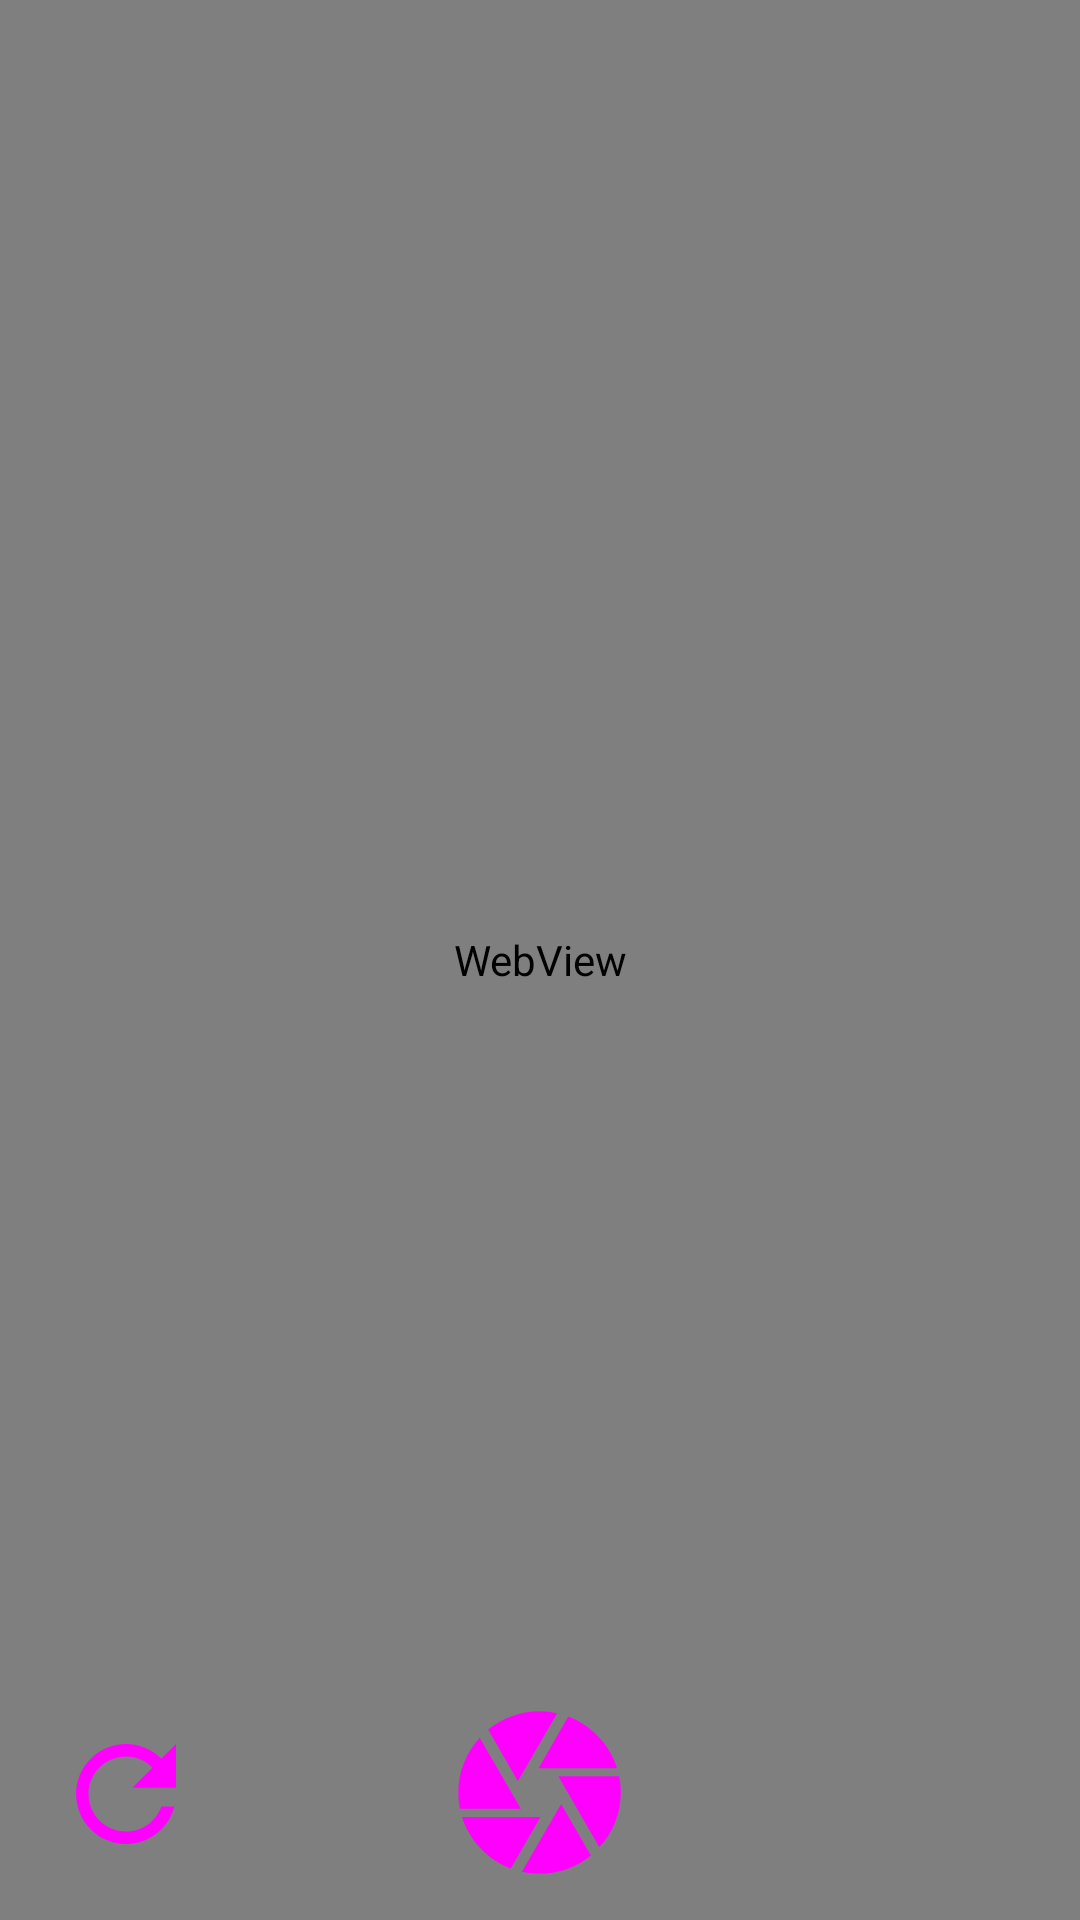

Here is an Android app screen rendered from its layout file. Give the layout XML and the strings, colors and styles it references.
<!-- AndroidManifest.xml: application theme Theme.AppCompat.Light.NoActionBar -->
<!-- res/layout/camera.xml -->
<?xml version="1.0" encoding="utf-8"?>
<RelativeLayout xmlns:android="http://schemas.android.com/apk/res/android"
    android:layout_width="match_parent"
    android:layout_height="match_parent">
    <WebView
        android:id="@+id/webView"
        android:layout_width="match_parent"
        android:layout_height="match_parent"/>
    <ImageView
        android:id="@+id/shutter"
        android:layout_height="wrap_content"
        android:layout_width="wrap_content"
        android:layout_alignParentBottom="true"
        android:layout_centerHorizontal="true"
        android:src="@drawable/ic_shutter"
        android:layout_margin="10dp"
        android:tint="@color/magenta"/>

    <ImageView
        android:id="@+id/gallery"
        android:layout_height="wrap_content"
        android:layout_width="wrap_content"
        android:layout_alignParentBottom="true"
        android:layout_alignParentRight="true"
        android:src="@drawable/ic_selectphotolarge"
        android:layout_margin="17dp"
        android:tint="@color/magenta"/>

    <ImageView
        android:id="@+id/edit"
        android:layout_height="wrap_content"
        android:layout_width="wrap_content"
        android:layout_alignRight="@+id/gallery"
        android:layout_above="@+id/gallery"
        android:src="@drawable/ic_edit"
        android:tint="@color/magenta"/>

    <ImageView
        android:id="@+id/reload"
        android:layout_height="wrap_content"
        android:layout_width="wrap_content"
        android:layout_alignParentBottom="true"
        android:layout_alignParentLeft="true"
        android:layout_centerHorizontal="true"
        android:src="@drawable/ic_reload"
        android:layout_margin="17dp"
        android:tint="@color/magenta"/>

</RelativeLayout>
<!-- resources referenced by this layout -->
<resources>
  <color name="magenta">#FF00FF</color>
  <!-- drawable ic_reload (drawable) -->
  <vector android:height="50dp" android:viewportHeight="24.0"
      android:viewportWidth="24.0" android:width="50dp" xmlns:android="http://schemas.android.com/apk/res/android">
      <path android:fillColor="#FF000000" android:pathData="M17.65,6.35C16.2,4.9 14.21,4 12,4c-4.42,0 -7.99,3.58 -7.99,8s3.57,8 7.99,8c3.73,0 6.84,-2.55 7.73,-6h-2.08c-0.82,2.33 -3.04,4 -5.65,4c-3.31,0 -6,-2.69 -6,-6s2.69,-6 6,-6c1.66,0 3.14,0.69 4.22,1.78L13,11h7V4L17.65,6.35z"/>
  </vector>
  <!-- drawable ic_shutter (drawable) -->
  <vector android:height="65dp" android:viewportHeight="24.0"
      android:viewportWidth="24.0" android:width="65dp" xmlns:android="http://schemas.android.com/apk/res/android">
      <path android:fillColor="#FF000000" android:pathData="M9.4,10.5l4.77,-8.26C13.47,2.09 12.75,2 12,2c-2.4,0 -4.6,0.85 -6.32,2.25l3.66,6.35 0.06,-0.1zM21.54,9c-0.92,-2.92 -3.15,-5.26 -6,-6.34L11.88,9h9.66zM21.8,10h-7.49l0.29,0.5 4.76,8.25C21,16.97 22,14.61 22,12c0,-0.69 -0.07,-1.35 -0.2,-2zM8.54,12l-3.9,-6.75C3.01,7.03 2,9.39 2,12c0,0.69 0.07,1.35 0.2,2h7.49l-1.15,-2zM2.46,15c0.92,2.92 3.15,5.26 6,6.34L12.12,15L2.46,15zM13.73,15l-3.9,6.76c0.7,0.15 1.42,0.24 2.17,0.24 2.4,0 4.6,-0.85 6.32,-2.25l-3.66,-6.35 -0.93,1.6z"/>
  </vector>
</resources>
